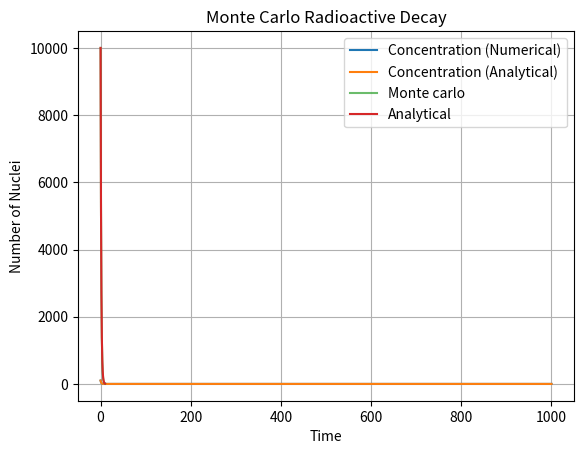

This chart was generated by the following Python code:
import numpy as np
import matplotlib.pyplot as plt
import pandas as pd

class RadioactiveDecay:
    def __init__(self,initial_concentration:float,decay_const:float):
        if initial_concentration <= 0:
            raise ValueError('Initial concentration must be greater than 0')
        
        if decay_const<= 0:
            raise ValueError('Decay constant must be greater than 0')
        self.K = decay_const
        self.A0 = initial_concentration

    def simulate(self,total_time = 1000,dt=0.001):
        steps = int(total_time/dt)

        t = np.zeros(steps)
        A = np.zeros(steps)

        A[0] = self.A0

        for i in range(steps-1):
            A[i+1] = A[i] - self.K*A[i]*dt
            A[i+1] = np.maximum(A[i+1],0.0)
            t[i+1] = t[i] +dt 

        return A,t
        
    def plot(self):
        A,t = self.simulate()
        exact = self.A0*np.exp(-self.K*t)

        plt.plot(t,A,label='Concentration (Numerical)')
        plt.plot(t,exact,label = 'Concentration (Analytical)')
        plt.xlabel('Time (s)')
        plt.ylabel('Concentration')
        plt.legend()
        plt.show()

    def save_data(self,filename="Radioactive.csv"):
        A,t = self.simulate()

        df = pd.DataFrame({"Time":t,
                           "Numerical":A,
                           "Analytical":self.A0*np.exp(-self.K*t)})
        
        df.to_csv(filename,index=False)

        return df
    
    def half_life(self):
        return np.log(2)/self.K
    
    def simulate_monte_carlo(self,total_time=1000,dt=0.1,n_particle = 100000):
        steps = int(total_time/dt)
        
        t = np.zeros(steps)
        survivors = np.zeros(steps)

        alive = np.ones(n_particle,dtype=bool)
        survivors[0] = n_particle

        decay_prob = self.K*dt

        if decay_prob > 0.1:
            raise ValueError("Choose smaller dt: λ·dt must be ≪ 1 for Monte Carlo")

        for i in range(steps-1):
            random_numbers = np.random.rand(n_particle)
            decayed = (random_numbers < decay_prob) & alive
            alive[decayed] = False

            survivors[i+1] = np.sum(alive)
            t[i+1] = t[i] + dt

        return t , survivors
    
    def plot_monte_carlo(self,total_time=1000,dt=0.1,n_particle = 100000):
        t_mc , survivors = self.simulate_monte_carlo(total_time=total_time,dt=dt,n_particle = n_particle)

        analytical = n_particle*np.exp(-self.K*t_mc)

        plt.plot(t_mc,survivors,label ="Monte carlo",alpha = 0.7)
        plt.plot(t_mc,analytical,label='Analytical')
        plt.xlabel("Time")
        plt.ylabel("Number of Nuclei")
        plt.title("Monte Carlo Radioactive Decay")
        plt.legend()
        plt.grid(True)
        plt.show()


if __name__ == "__main__":
    # 1. Setup Parameters
    # Let's use a decay constant (K) of 0.693, which makes the half-life exactly 1.0 seconds.
    initial_conc = 100.0
    decay_constant = 0.693
    
    # 2. Initialize the class
    decay_sim = RadioactiveDecay(initial_concentration=initial_conc, decay_const=decay_constant)
    
    # 3. Test Half-Life calculation
    print(f"--- Radioactive Decay Simulation ---")
    print(f"Initial Concentration: {initial_conc}")
    print(f"Decay Constant (K): {decay_constant}")
    print(f"Calculated Half-Life: {decay_sim.half_life():.3f} seconds")
    print("-" * 40)

    # 4. Test Numerical Simulation and Save Data
    print("Running Numerical Simulation and saving to 'Radioactive.csv'...")
    df = decay_sim.save_data("Radioactive.csv")
    print(f"First 5 rows of data:\n{df.head()}")
    
    # 5. Plot the Numerical Comparison (Forward Euler vs Analytical)
    print("\nDisplaying Numerical Plot...")
    decay_sim.plot()

    # 6. Test Monte Carlo Simulation
    # We use a smaller total_time and n_particle so it runs quickly
    print("Running Monte Carlo Simulation (10,000 particles)...")
    decay_sim.plot_monte_carlo(total_time=10, dt=0.05, n_particle=10000)
    
    print("Test Complete.")